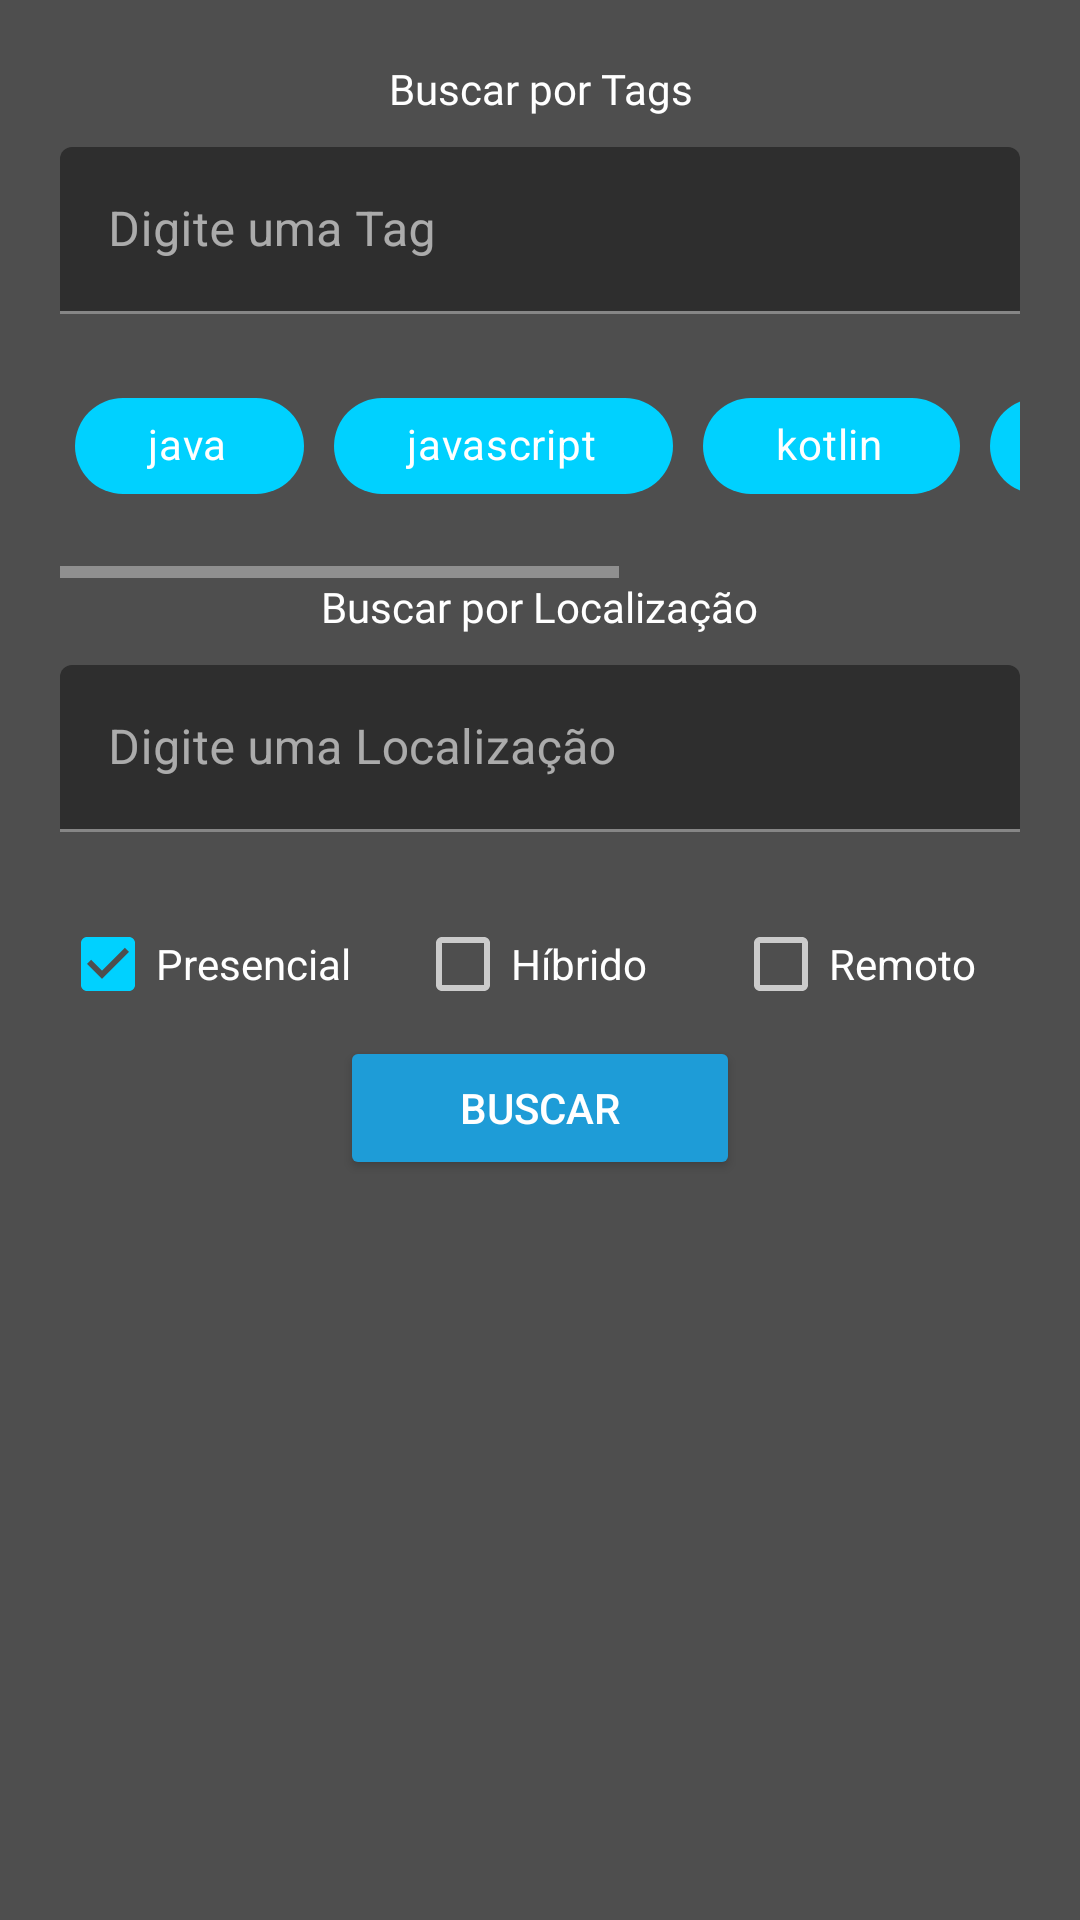

Write the Android layout XML for this screen, with the resource values it uses.
<!-- AndroidManifest.xml: application theme Theme.Dev4me -->
<!-- res/layout/activity_filter_user.xml -->
<?xml version="1.0" encoding="utf-8"?>
<LinearLayout xmlns:android="http://schemas.android.com/apk/res/android"
    xmlns:app="http://schemas.android.com/apk/res-auto"
    xmlns:tools="http://schemas.android.com/tools"
    android:layout_width="match_parent"
    android:layout_height="wrap_content"
    android:background="@color/light_gray"
    tools:context=".FilterUser">

    <LinearLayout
        android:layout_width="match_parent"
        android:layout_height="wrap_content"
        android:layout_margin="20dp"
        android:gravity="center"
        android:orientation="vertical">

        <TextView
            android:layout_width="wrap_content"
            android:layout_height="0dp"
            android:layout_marginBottom="10dp"
            android:layout_weight="6"
            android:fontFamily="@font/poppins_bold"
            android:text="@string/search_by_tag"
            android:textAlignment="center"
            android:textColor="@color/white"
            android:textSize="14sp" />

        <com.google.android.material.textfield.TextInputLayout
            android:id="@+id/textField"
            android:layout_width="match_parent"
            android:layout_height="wrap_content"
            android:layout_marginBottom="20dp"
            android:hint="@string/tag_search_label"
            app:startIconDrawable="@drawable/search">

            <com.google.android.material.textfield.TextInputEditText
                android:layout_width="match_parent"
                android:layout_height="wrap_content" />

        </com.google.android.material.textfield.TextInputLayout>

        <HorizontalScrollView
            android:layout_width="wrap_content"
            android:layout_height="wrap_content">

            <LinearLayout
                android:layout_width="match_parent"
                android:layout_height="wrap_content"
                android:layout_marginBottom="20dp">

                <com.google.android.material.chip.Chip
                    android:layout_width="wrap_content"
                    android:layout_height="wrap_content"
                    android:layout_marginHorizontal="5dp"
                    android:text="java"
                    android:textAlignment="center"
                    android:textColor="@color/white"
                    app:chipBackgroundColor="@color/ligheter_blue"
                    app:textEndPadding="20dp"
                    app:textStartPadding="20dp" />

                <com.google.android.material.chip.Chip
                    android:layout_width="wrap_content"
                    android:layout_height="wrap_content"
                    android:layout_marginHorizontal="5dp"
                    android:text="javascript"
                    android:textAlignment="center"
                    android:textColor="@color/white"
                    app:chipBackgroundColor="@color/ligheter_blue"
                    app:textEndPadding="20dp"
                    app:textStartPadding="20dp" />

                <com.google.android.material.chip.Chip
                    android:layout_width="wrap_content"
                    android:layout_height="wrap_content"
                    android:layout_marginHorizontal="5dp"
                    android:text="kotlin"
                    android:textAlignment="center"
                    android:textColor="@color/white"
                    app:chipBackgroundColor="@color/ligheter_blue"
                    app:textEndPadding="20dp"
                    app:textStartPadding="20dp" />

                <com.google.android.material.chip.Chip
                    android:layout_width="wrap_content"
                    android:layout_height="wrap_content"
                    android:layout_marginHorizontal="5dp"
                    android:text="android"
                    android:textAlignment="center"
                    android:textColor="@color/white"
                    app:chipBackgroundColor="@color/ligheter_blue"
                    app:textEndPadding="20dp"
                    app:textStartPadding="20dp" />

                <com.google.android.material.chip.Chip
                    android:layout_width="wrap_content"
                    android:layout_height="wrap_content"
                    android:layout_marginHorizontal="5dp"
                    android:text="react-native"
                    android:textAlignment="center"
                    android:textColor="@color/white"
                    app:chipBackgroundColor="@color/ligheter_blue"
                    app:textEndPadding="20dp"
                    app:textStartPadding="20dp" />
            </LinearLayout>
        </HorizontalScrollView>

        <TextView
            android:layout_width="wrap_content"
            android:layout_height="0dp"
            android:layout_marginBottom="10dp"
            android:layout_weight="6"
            android:fontFamily="@font/poppins_bold"
            android:text="@string/search_by_local"
            android:textAlignment="center"
            android:textColor="@color/white"
            android:textSize="14sp" />

        <com.google.android.material.textfield.TextInputLayout
            android:id="@+id/textField2"
            android:layout_width="match_parent"
            android:layout_height="wrap_content"
            android:layout_marginBottom="20dp"
            android:hint="@string/local_search_label"
            app:startIconDrawable="@drawable/search">

            <com.google.android.material.textfield.TextInputEditText
                android:layout_width="match_parent"
                android:layout_height="wrap_content" />

        </com.google.android.material.textfield.TextInputLayout>

        <LinearLayout
            android:layout_width="match_parent"
            android:layout_height="match_parent"
            android:orientation="horizontal">

            <CheckBox
                android:id="@+id/checkboxPresential"
                android:layout_width="wrap_content"
                android:layout_height="match_parent"
                android:checked="true"
                android:text="@string/checkbox_presential"
                android:textColor="@color/white"
                android:layout_weight="1.5" />

            <CheckBox
                android:id="@+id/checkboxHybrid"
                android:layout_width="wrap_content"
                android:layout_height="match_parent"
                android:text="@string/checkbox_hybrid"
                android:textColor="@color/white"
                android:layout_weight="2" />

            <CheckBox
                android:id="@+id/checkboxRemote"
                android:layout_width="wrap_content"
                android:layout_height="match_parent"
                android:text="@string/checkbox_remote"
                android:textColor="@color/white"
                android:layout_weight="1" />
        </LinearLayout>

        <Button
            android:id="@+id/searchButton"
            android:layout_width="wrap_content"
            android:layout_height="wrap_content"
            android:layout_gravity="center"
            android:backgroundTint="@color/light_blue"
            android:gravity="center_vertical"
            android:text="@string/button_search"
            android:paddingHorizontal="40dp"/>

    </LinearLayout>

</LinearLayout>
<!-- resources referenced by this layout -->
<resources>
  <color name="ligheter_blue">#00D1FF</color>
  <color name="light_blue">#1E9CD7</color>
  <color name="light_gray">#4E4E4E</color>
  <color name="white">#FFFFFFFF</color>
  <string name="button_search">Buscar</string>
  
      OpenedCardJob
  <string name="checkbox_hybrid">Híbrido</string>
  <string name="checkbox_presential">Presencial</string>
  <string name="checkbox_remote">Remoto</string>
  <string name="local_search_label">Digite uma Localização</string>
  <string name="search_by_local">Buscar por Localização</string>
  <string name="search_by_tag">Buscar por Tags</string>
  <string name="tag_search_label">Digite uma Tag</string>
  <style name="Theme.Dev4me" parent="Theme.MaterialComponents.NoActionBar">
          
          <item name="colorPrimary">@color/purple_500</item>
          <item name="colorPrimaryVariant">@color/purple_700</item>
          <item name="colorOnPrimary">@color/white</item>
          
          <item name="colorSecondary">@color/ligheter_blue</item>
          <item name="colorSecondaryVariant">@color/teal_700</item>
          <item name="colorOnSecondary">@color/black</item>
          
          <item name="android:statusBarColor">@color/background_gray</item>
          
      </style>
  <color name="purple_500">#FF6200EE</color>
  <color name="purple_700">#FF3700B3</color>
  <color name="teal_700">#FF018786</color>
  <color name="black">#FF000000</color>
  <color name="background_gray">#272727</color>
</resources>
